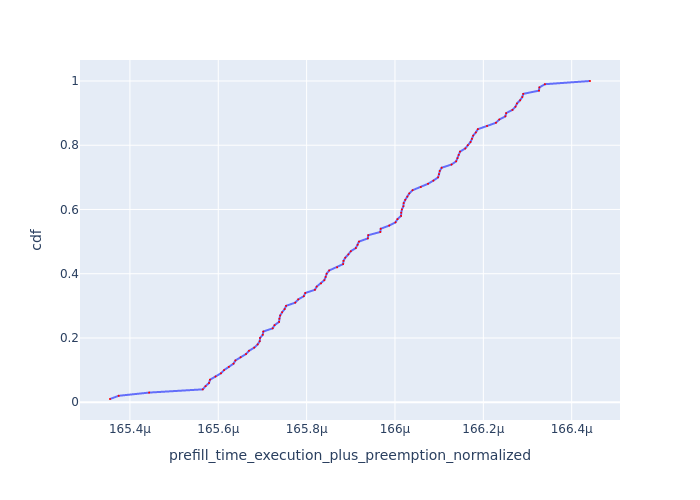

Data behind this chart, as committed beside it:
Request Id, prefill_time_execution_plus_preemption_n…, cdf
0_53, 0.0001654, 0.01
0_43, 0.0001654, 0.02
0_31, 0.0001654, 0.03
0_41, 0.0001656, 0.04
0_61, 0.0001656, 0.05
0_89, 0.0001656, 0.06
0_82, 0.0001656, 0.07
0_93, 0.0001656, 0.08
0_68, 0.0001656, 0.09
0_42, 0.0001656, 0.1
0_54, 0.0001656, 0.11
0_38, 0.0001656, 0.12
0_63, 0.0001656, 0.13
0_29, 0.0001657, 0.14
0_70, 0.0001657, 0.15
0_49, 0.0001657, 0.16
0_39, 0.0001657, 0.17
0_64, 0.0001657, 0.18
0_98, 0.0001657, 0.19
0_14, 0.0001657, 0.2
0_59, 0.0001657, 0.21
0_16, 0.0001657, 0.22
0_80, 0.0001657, 0.23
0_86, 0.0001657, 0.24
0_51, 0.0001657, 0.25
0_21, 0.0001657, 0.26
0_4, 0.0001657, 0.27
0_34, 0.0001657, 0.28
0_24, 0.0001658, 0.29
0_58, 0.0001658, 0.3
0_99, 0.0001658, 0.31
0_23, 0.0001658, 0.32
0_91, 0.0001658, 0.33
0_85, 0.0001658, 0.34
0_55, 0.0001658, 0.35
0_45, 0.0001658, 0.36
0_95, 0.0001658, 0.37
0_17, 0.0001658, 0.38
0_5, 0.0001658, 0.39
0_69, 0.0001658, 0.4
0_10, 0.0001659, 0.41
0_97, 0.0001659, 0.42
0_79, 0.0001659, 0.43
0_36, 0.0001659, 0.44
0_37, 0.0001659, 0.45
0_52, 0.0001659, 0.46
0_50, 0.0001659, 0.47
0_1, 0.0001659, 0.48
0_19, 0.0001659, 0.49
0_44, 0.0001659, 0.5
0_9, 0.0001659, 0.51
0_90, 0.0001659, 0.52
0_47, 0.000166, 0.53
0_28, 0.000166, 0.54
0_71, 0.000166, 0.55
0_72, 0.000166, 0.56
0_74, 0.000166, 0.57
0_35, 0.000166, 0.58
0_73, 0.000166, 0.59
0_56, 0.000166, 0.6
... 40 more rows
